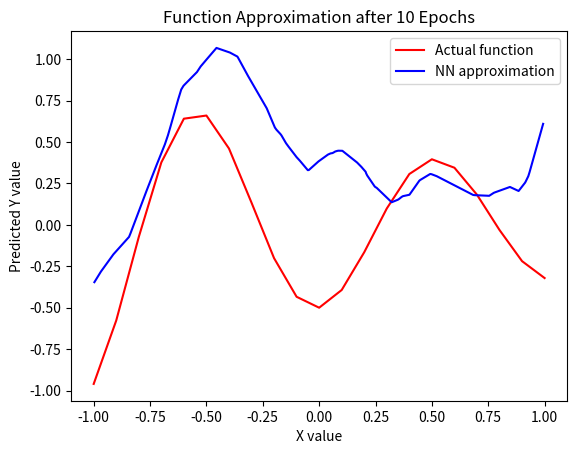
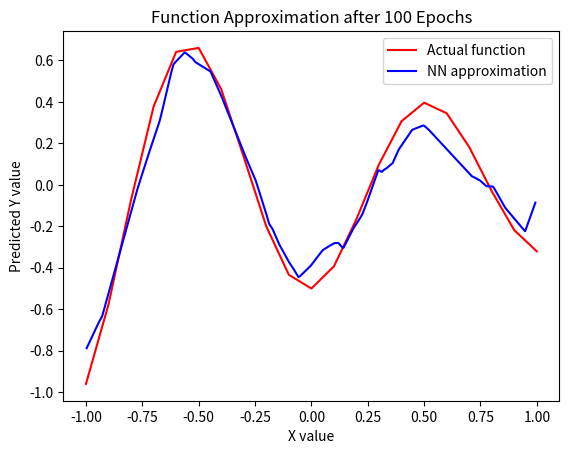
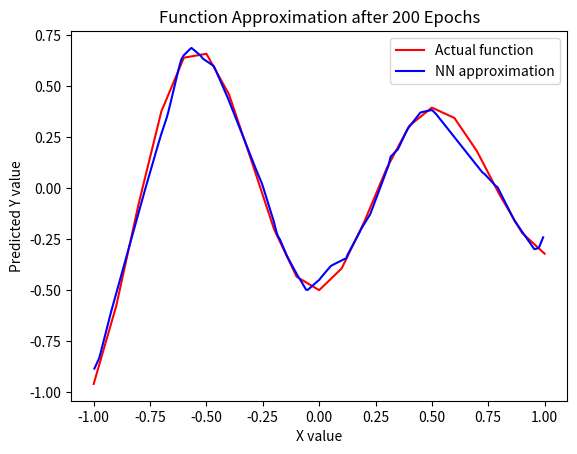
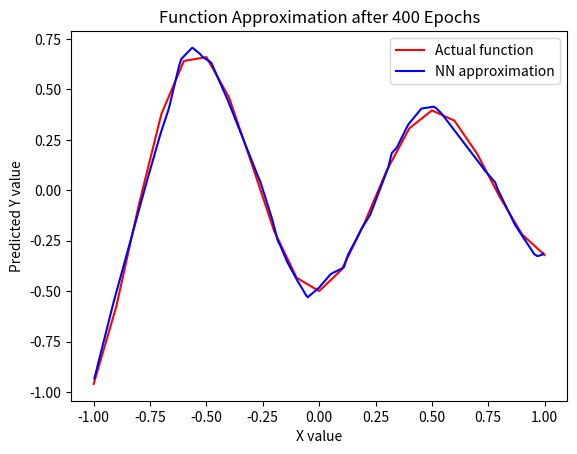
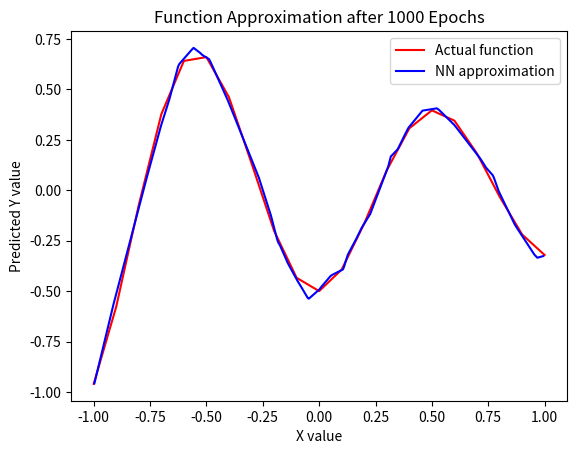
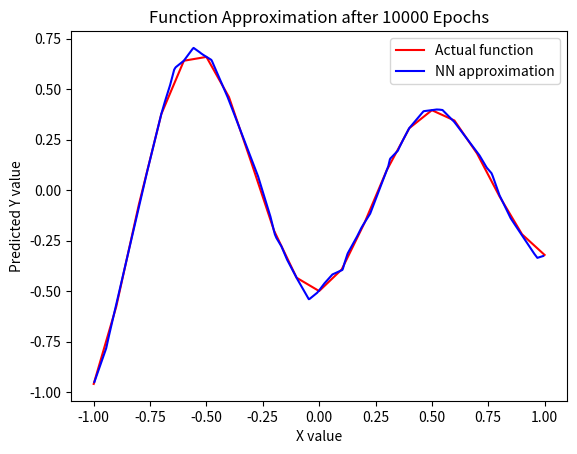
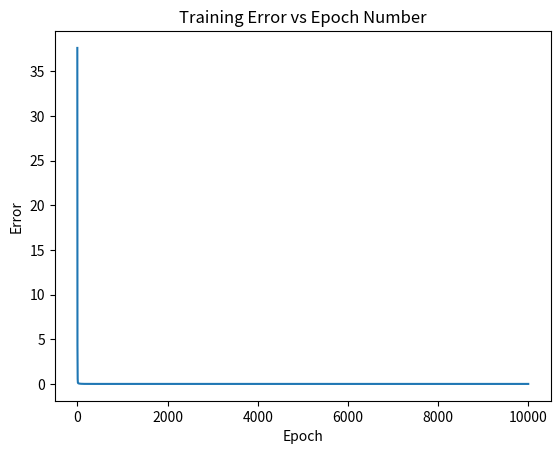

Here is the Python script that generated these plots, in order:
import numpy as np
import matplotlib.pyplot as plt

np.random.seed(15)  # for reproducibility
n_hidden = 100
learning_rate = 0.01
epochs = 10000

# Randomly initialize weights and biases
#he initialization
W1 = np.random.randn(1, n_hidden)
W2 = np.random.randn(n_hidden, 1)
b1 = np.random.randn(n_hidden)
b2 = np.random.randn(1)

def relu(x):
    return np.maximum(0, x)

def relu_derivative(x):
    return np.where(x > 0, 1, 0)

def sigmoid(x):
    return 1 / (1 + np.exp(-x))

def sigmoid_derivative(x):
    return x * (1 - x)

def mse_loss(y_true, y_pred):
    return np.mean((y_true - y_pred) ** 2)

def forward_propagation(X):
    z1 = np.dot(X, W1) + b1
    a1 = relu(z1)
    z2 = np.dot(a1, W2) + b2
    return a1, z2,z1

def backward_propagation(X, Y, a1, z2,z1):
    global W1, b1, W2, b2
    n = len(Y)
    error = 2 * (z2 - Y) / n  # Derivative of MSE loss
    dW2 = np.dot(a1.T, error)
    db2 = np.sum(error)
    d_z1 = np.dot(error, W2.T) * relu_derivative(z1)
    dW1 = np.dot(X.T, d_z1)
    db1 = np.sum(d_z1, axis=0)
    W1 -= learning_rate * dW1
    b1 -= learning_rate * db1
    W2 -= learning_rate * dW2
    b2 -= learning_rate * db2
    return mse_loss(Y, z2)  # Compute loss for monitoring

X = np.array([[-1], [-0.9], [-0.8], [-0.7], [-0.6], [-0.5], [-0.4], [-0.3], [-0.2], [-0.1],
              [0], [0.1], [0.2], [0.3], [0.4], [0.5], [0.6], [0.7], [0.8], [0.9], [1]])
Y = np.array([[-0.96], [-0.577], [-0.073], [0.377], [0.641], [0.66], [0.461], [0.134],
              [-0.201], [-0.434], [-0.5], [-0.393], [-0.165], [0.099], [0.307], [0.396],
              [0.345], [0.182], [-0.031], [-0.219], [-0.321]])

#sample points in the range [-1,1]
X2 = np.random.uniform(-1,1,(1000,1))

errors = []

def plot_approximation(epoch):
    # Forward propagate through the network
    a1, z2, z1 = forward_propagation(X2)
    
    # Sort the X2 and z2 arrays by the X2 values for proper plotting
    sorted_indices = np.argsort(X2[:, 0])
    sorted_X2 = X2[sorted_indices]
    sorted_z2 = z2[sorted_indices]
    
    plt.figure()
    plt.plot(X, Y, 'r-', label='Actual function')  # Plot as a red line
    plt.plot(sorted_X2, sorted_z2, 'b-', label='NN approximation')  # Plot as a blue line
    plt.legend()
    plt.title(f'Function Approximation after {epoch} Epochs')
    plt.xlabel('X value')
    plt.ylabel('Predicted Y value')
    plt.savefig(f'function_approximation_{epoch}_epochs.pdf')



for epoch in range(epochs):
    a1, z2,z1 = forward_propagation(X)
    error = backward_propagation(X, Y, a1, z2,z1)
    errors.append(error)
    if epoch+1 in [10,100,200,400,1000,10000]:
        plot_approximation(epoch+1)

# (1) Training error vs epoch number
plt.figure()
plt.plot(errors)
plt.xlabel('Epoch')
plt.ylabel('Error')
plt.title('Training Error vs Epoch Number')
plt.savefig('training_error_vs_epoch_number2.pdf')



